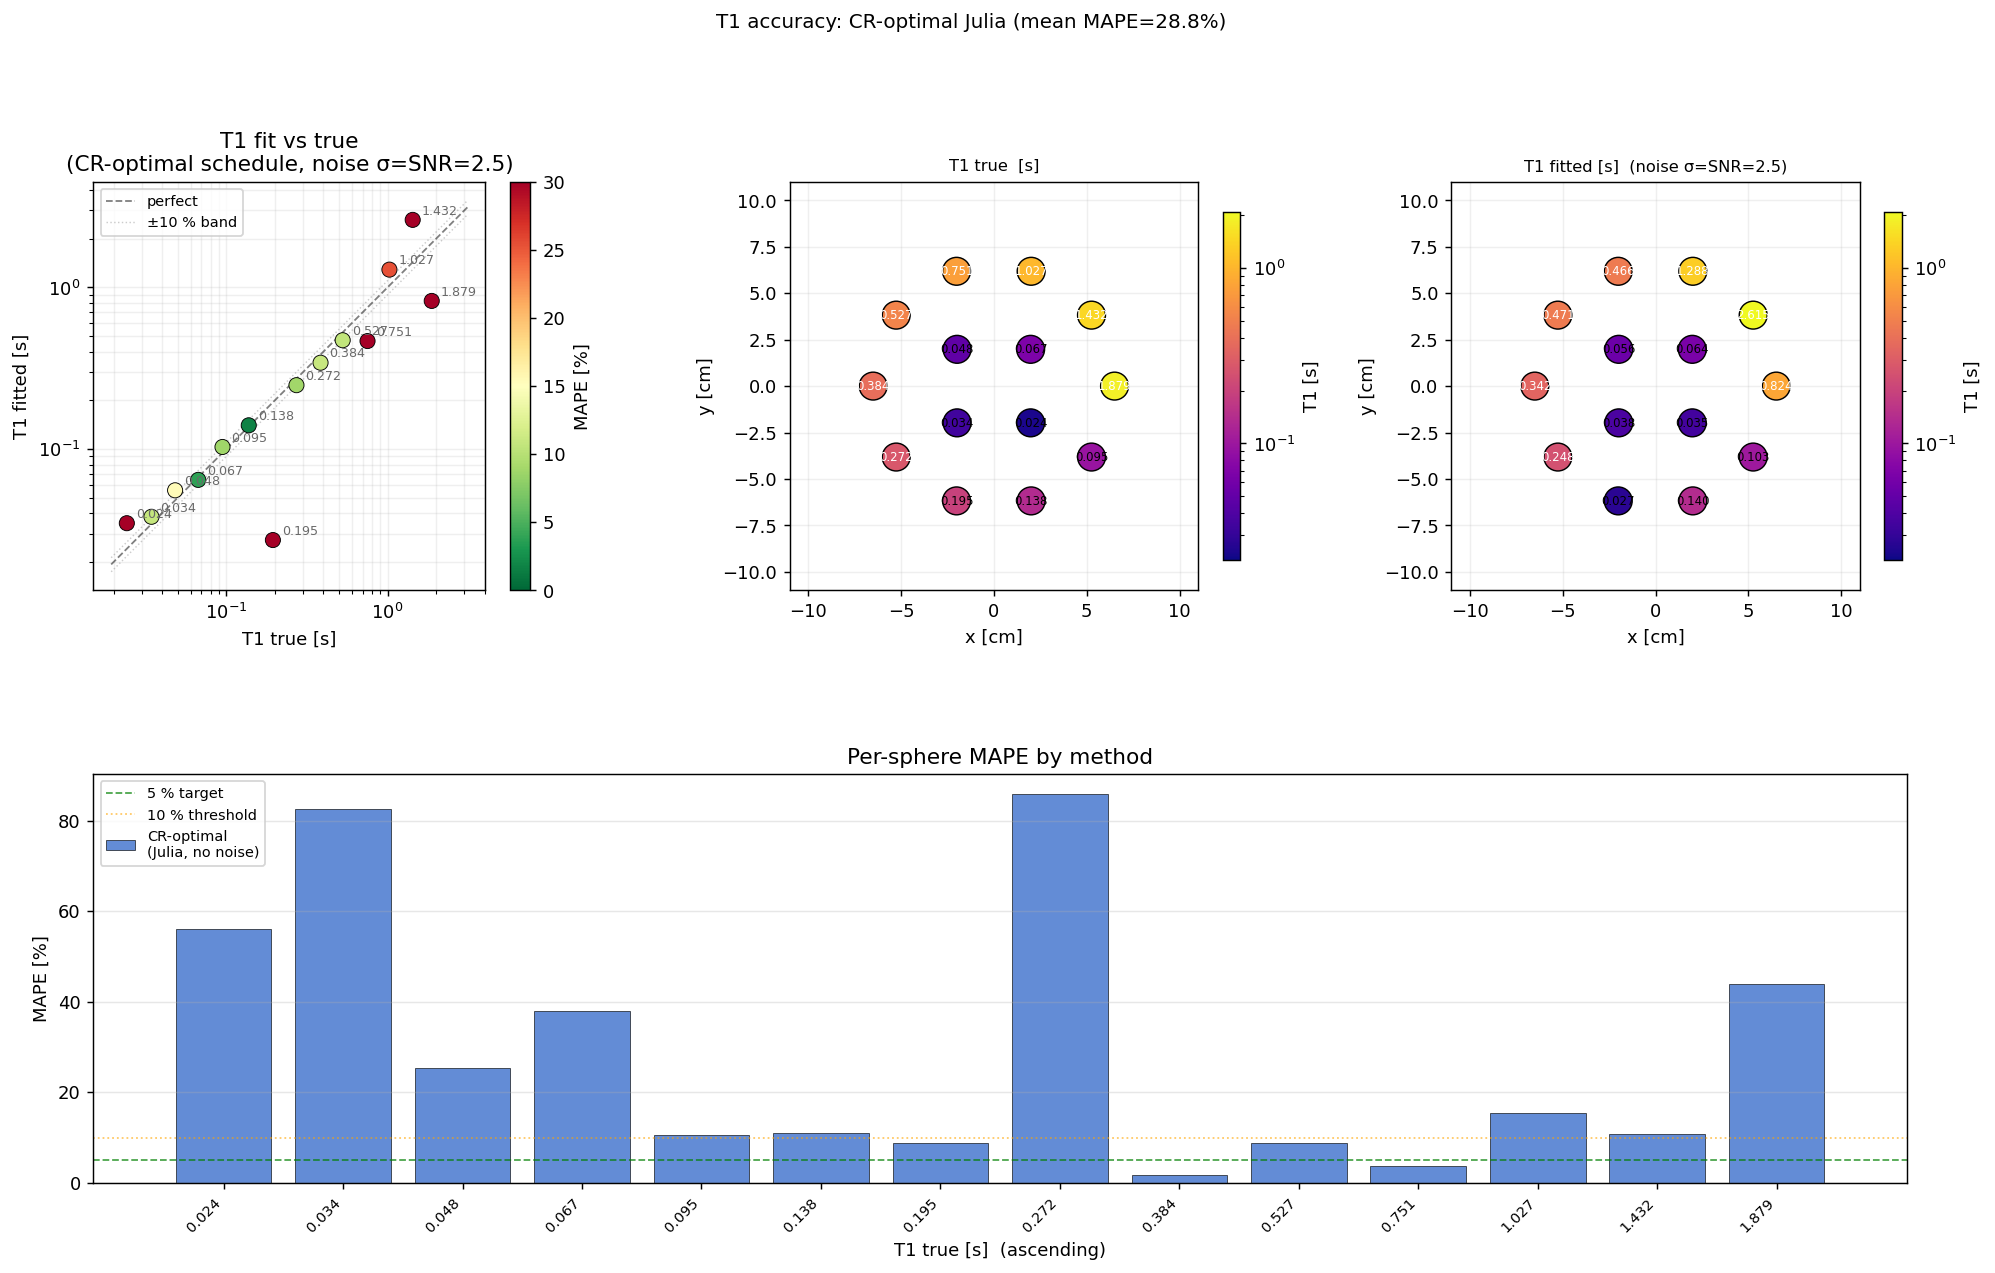

The file beside this chart, header and first rows:
label, T1_true_s, T1_fit_s, T1_sigma_s, mape_pct, cx_m, cy_m
T1_1, 1.879, 0.8245, 1.495, 56.12, 0.065, 0.0
T1_2, 1.432, 2.615, 1.495, 82.65, 0.05259, 0.03821
T1_3, 1.027, 1.288, 1.495, 25.37, 0.02009, 0.06182
T1_4, 0.7513, 0.4655, 1.495, 38.03, -0.02009, 0.06182
T1_5, 0.527, 0.4709, 1.495, 10.65, -0.05259, 0.03821
T1_6, 0.3841, 0.3419, 1.495, 10.98, -0.065, 7.960204194457795e-18
T1_7, 0.2723, 0.2483, 1.495, 8.823, -0.05259, -0.03821
T1_8, 0.1945, 0.02734, 1.495, 85.94, -0.02009, -0.06182
T1_9, 0.1378, 0.1402, 1.495, 1.736, 0.02009, -0.06182
T1_10, 0.0947, 0.103, 1.495, 8.728, 0.05259, -0.03821
T1_11, 0.067, 0.06444, 1.495, 3.82, 0.0198, 0.0198
T1_12, 0.04814, 0.05554, 1.495, 15.38, -0.0198, 0.0198
T1_13, 0.03435, 0.03809, 1.495, 10.89, -0.0198, -0.0198
T1_14, 0.02416, 0.03476, 1.495, 43.88, 0.0198, -0.0198
